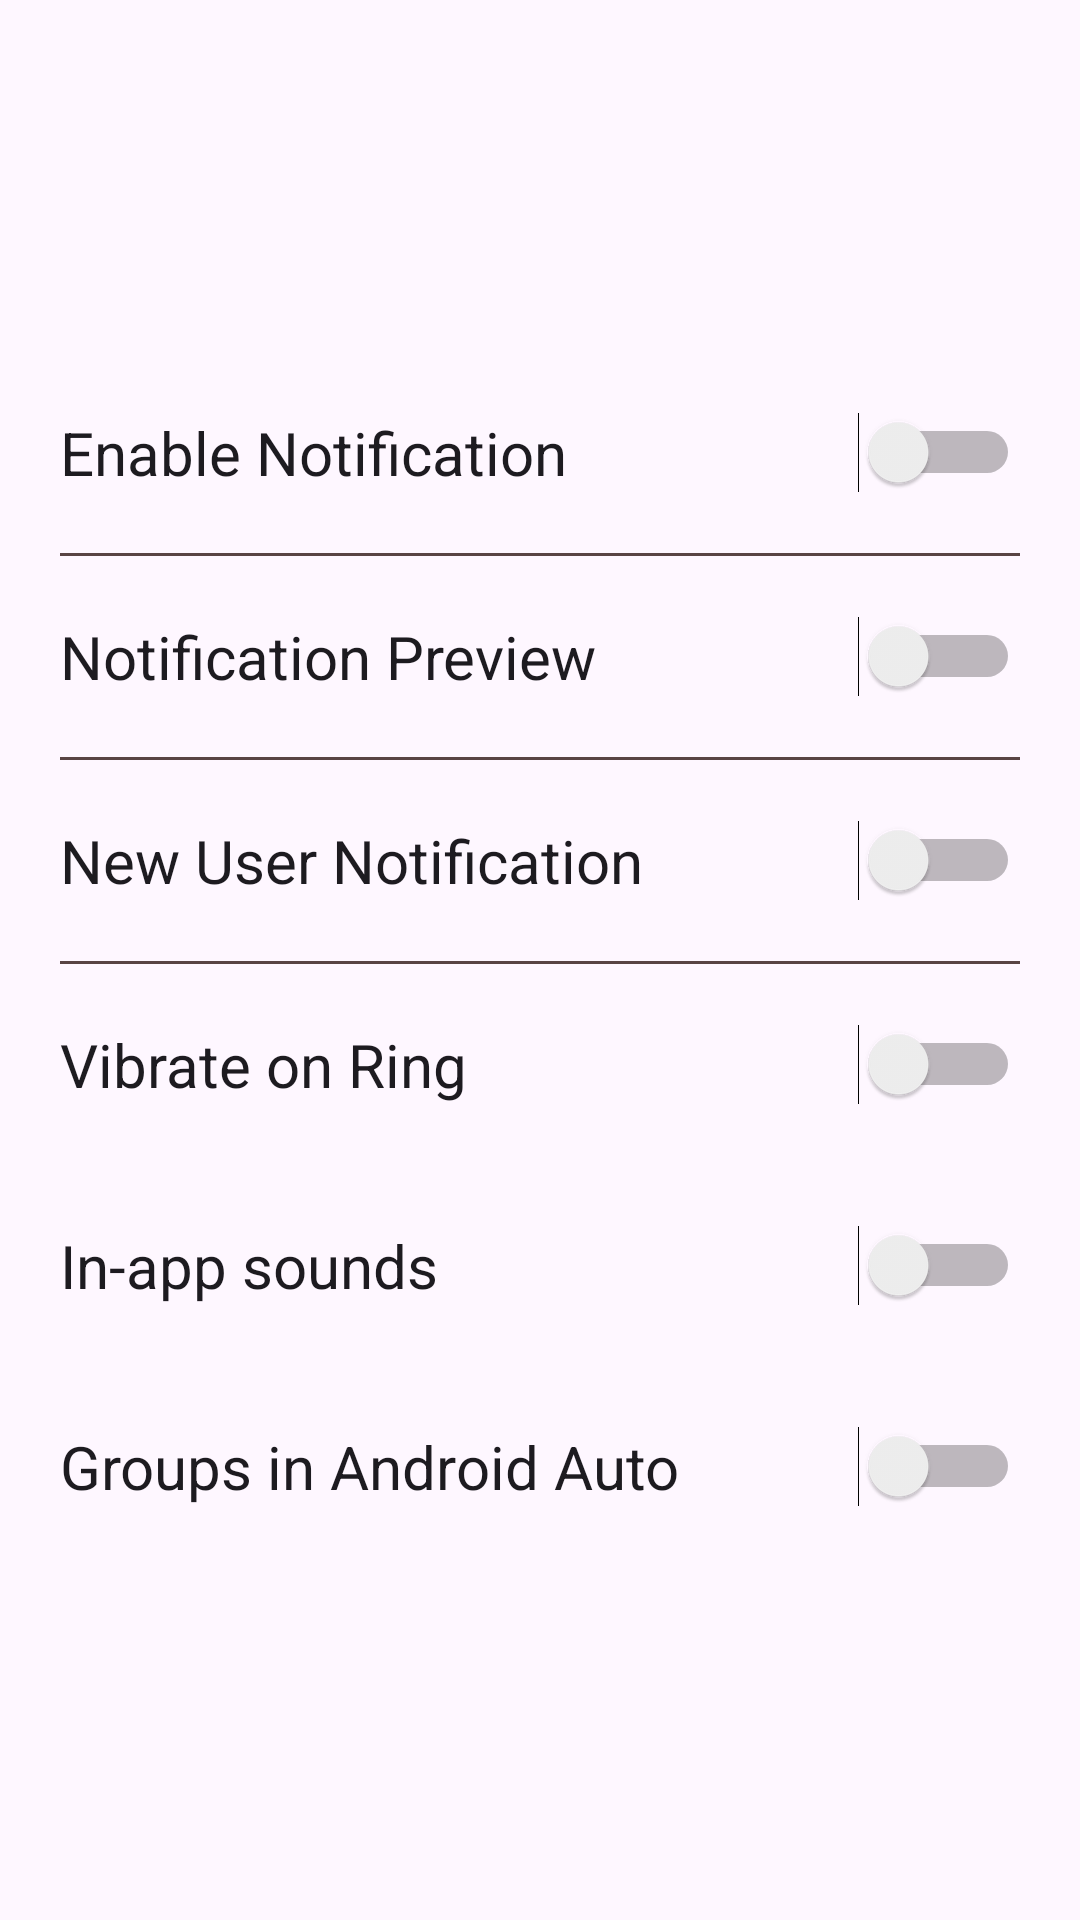

Here is an Android app screen rendered from its layout file. Give the layout XML and the strings, colors and styles it references.
<!-- AndroidManifest.xml: application theme Theme.Barta -->
<!-- res/layout/fragment_notification.xml -->
<?xml version="1.0" encoding="utf-8"?>
<LinearLayout xmlns:android="http://schemas.android.com/apk/res/android"
    xmlns:tools="http://schemas.android.com/tools"
    android:layout_width="match_parent"
    android:layout_height="match_parent"
    tools:context=".Notification"
    android:orientation="vertical"
    android:gravity="center">
<Switch
    android:layout_width="match_parent"
    android:layout_height="wrap_content"
    android:text="Enable Notification"
    android:textSize="20sp"
    android:layout_margin="20dp"
    />
<View
    android:layout_width="match_parent"
    android:layout_height="1dp"
    android:background="#594444"
    android:layout_marginLeft="20dp"
    android:layout_marginRight="20dp"
    />
    <Switch
        android:layout_width="match_parent"
        android:layout_height="wrap_content"
        android:text="Notification Preview"
        android:textSize="20sp"
        android:layout_margin="20dp"
        />
    <View
        android:layout_width="match_parent"
        android:layout_height="1dp"
        android:background="#594444"
        android:layout_marginLeft="20dp"
        android:layout_marginRight="20dp"
        />


    <Switch
        android:layout_width="match_parent"
        android:layout_height="wrap_content"
        android:text="New User Notification"
        android:textSize="20sp"
        android:layout_margin="20dp"
        />
    <View
        android:layout_width="match_parent"
        android:layout_height="1dp"
        android:background="#594444"
        android:layout_marginLeft="20dp"
        android:layout_marginRight="20dp"
        />

    <Switch
        android:layout_width="match_parent"
        android:layout_height="wrap_content"
        android:text="Vibrate on Ring"
        android:textSize="20sp"
        android:layout_margin="20dp"
        />
    <Switch
        android:layout_width="match_parent"
        android:layout_height="wrap_content"
        android:text="In-app sounds"
        android:textSize="20sp"
        android:layout_margin="20dp"
        />
    <Switch
        android:layout_width="match_parent"
        android:layout_height="wrap_content"
        android:text="Groups in Android Auto"
        android:textSize="20sp"
        android:layout_margin="20dp"
        />

</LinearLayout>
<!-- resources referenced by this layout -->
<resources>
  <style name="Theme.Barta" parent="Base.Theme.Barta" />
  <style name="Base.Theme.Barta" parent="Theme.Material3.DayNight.NoActionBar">
          
          
      </style>
</resources>
